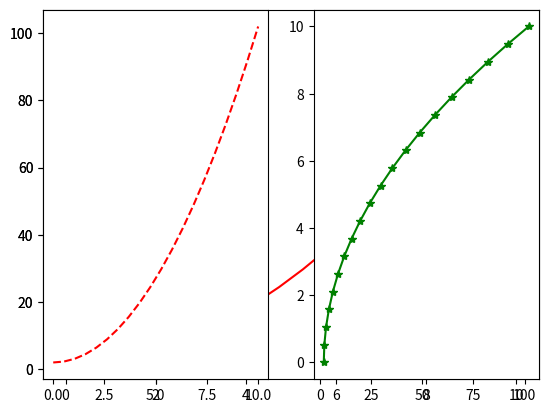
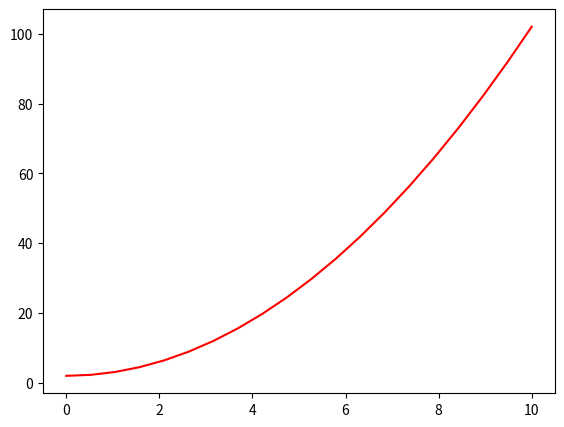
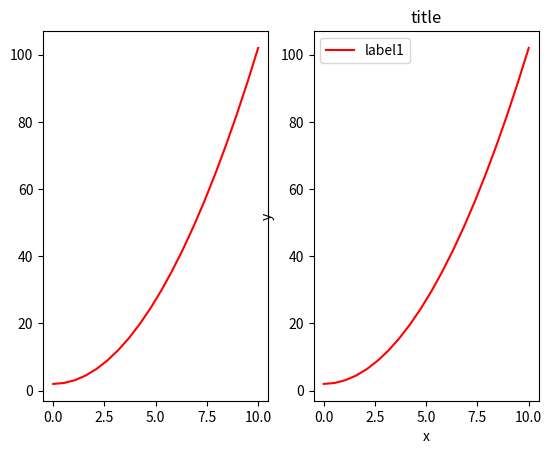
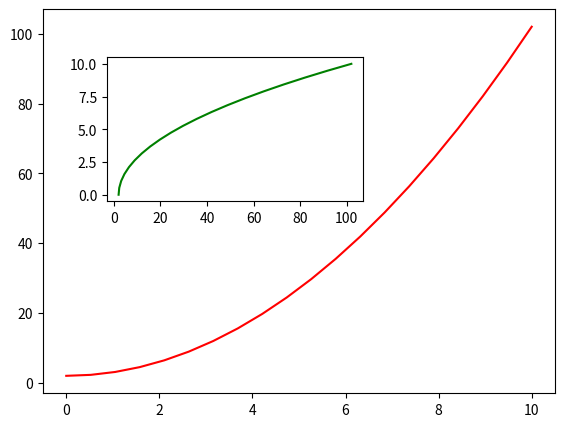
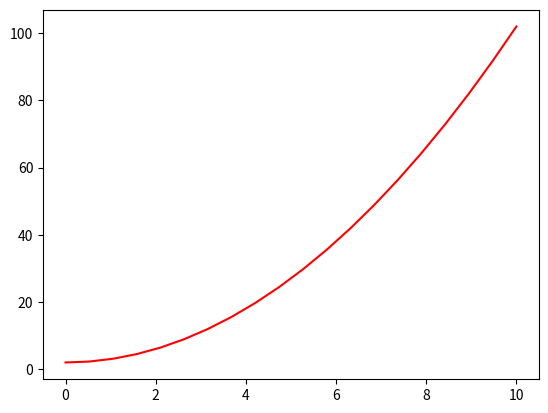
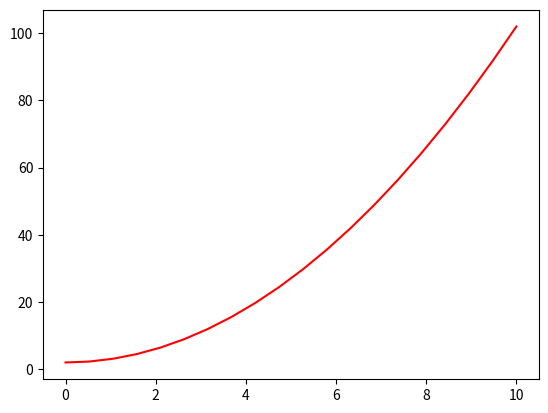
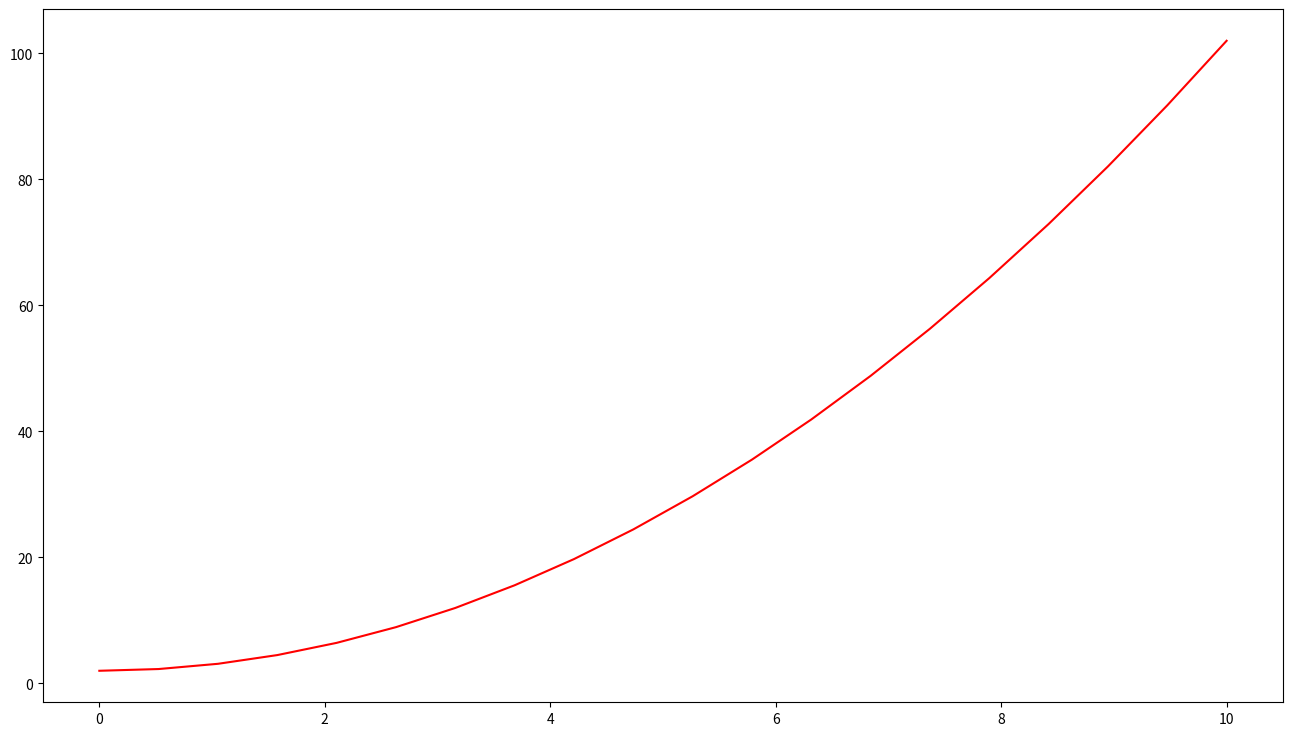
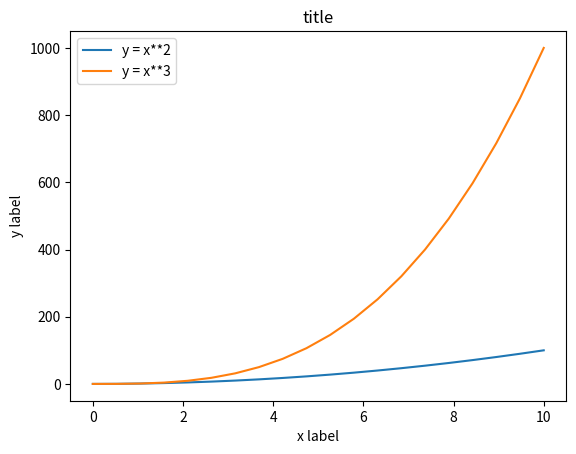
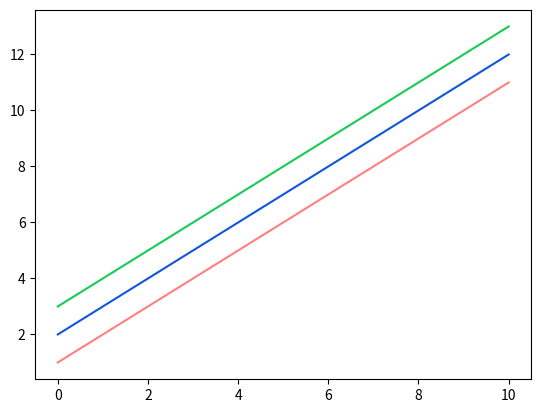
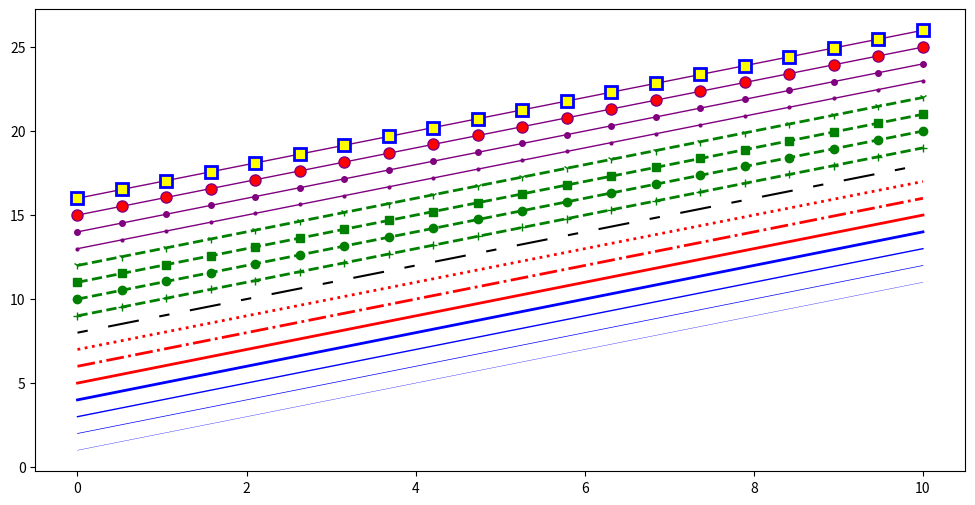
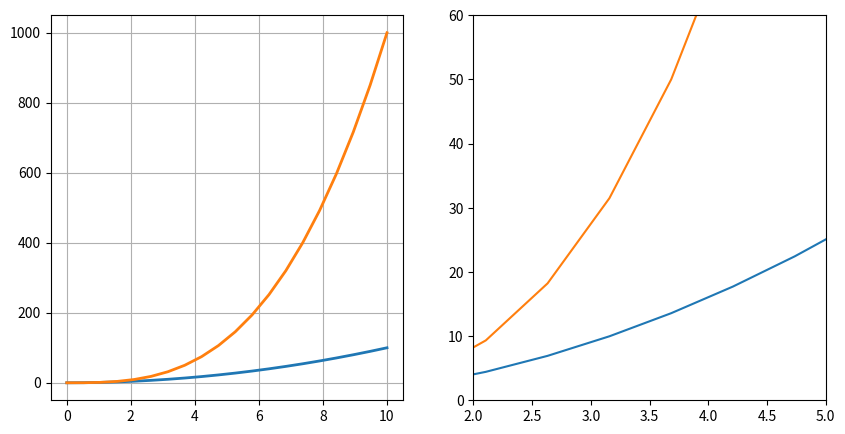
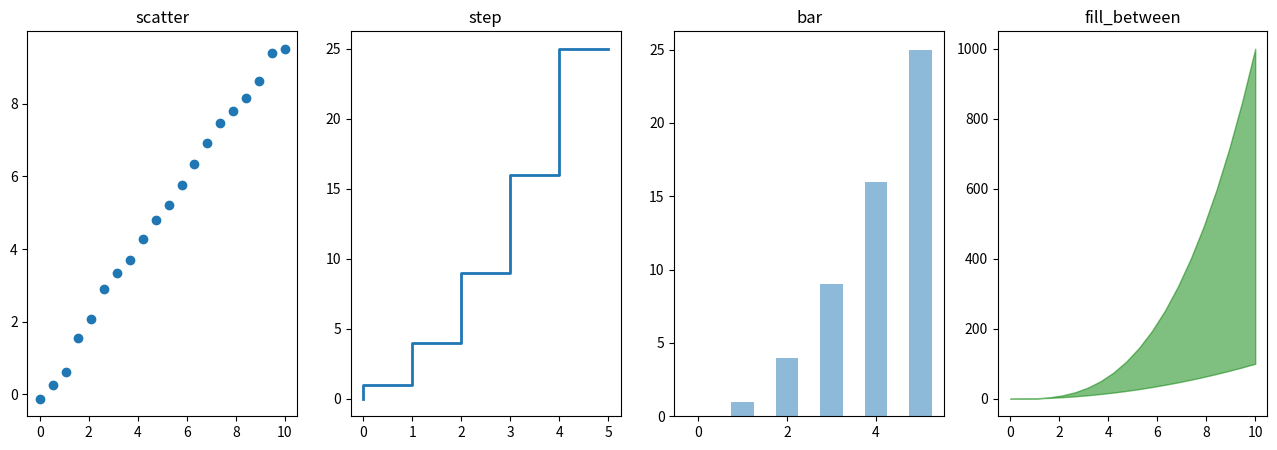
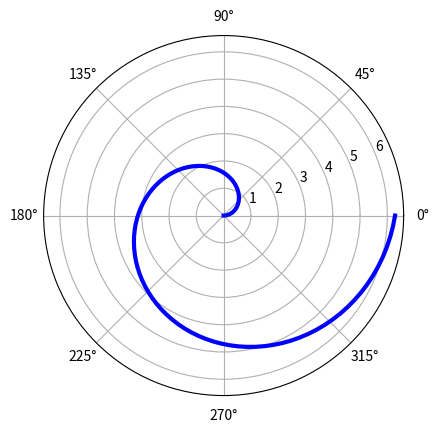
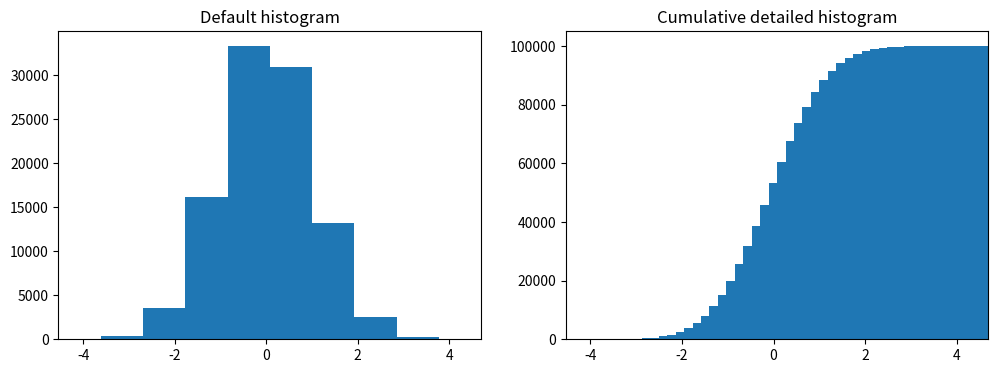
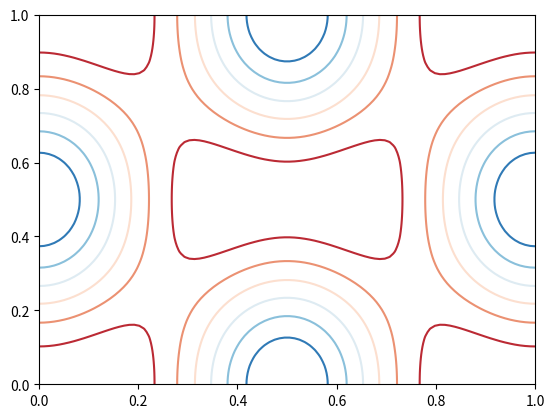
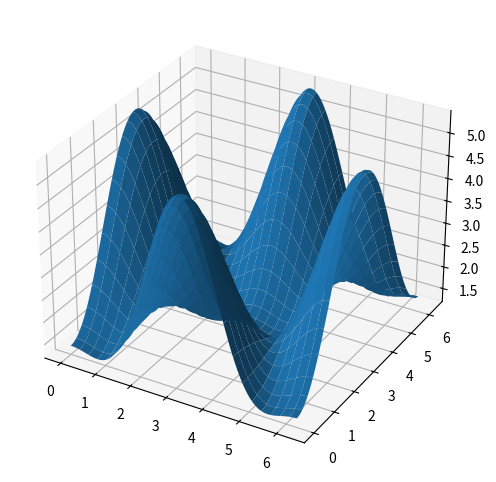

Python code for these plots, in order:

# coding: utf-8

# # <font color='brown'>使用 Matplotlib 绘制 2D 和 3D 图形</font>

# ## 实验介绍

# ![此处输入图片的描述](https://doc.shiyanlou.com/document-uid214893labid7506timestamp1534942536511.png)
# 
# 在使用机器学习方法解决问题的过程中，一定会遇到需要针对数据进行绘图的场景。Matplotlib 是支持 Python 语言的开源绘图库，因为其支持丰富的绘图类型、简单的绘图方式以及完善的接口文档，深受 Python 工程师、科研学者、数据工程师等各类人士的喜欢。Matplotlib 拥有着十分活跃的社区以及稳定的版本迭代，当我们在学习机器学习的课程时，掌握 Matplotlib 的使用无疑是最重要的准备工作之一。本次实验课程中，我们将学会使用 Matplotlib 绘制 2D 和 3D 图形的方法和技巧。

# ### 实验知识点
# 
# 本次实验涉及的知识点主要有：
# - 兼容 MATLAB 代码风格 API
# - 图名称、坐标轴名称、图例
# - 线型、颜色、透明度
# - 画布网格、坐标轴范围
# - 其他 2D 图形
# - 3D 图形

# ### 实验环境
# 
# - Python 3.6
# - Matplotlab: 2.2.2

# ### 索引目录
# 
# - <a href="#1">1. 兼容 MATLAB 代码风格 API</a>
# - <a href="#2">2. Matplotlib 面向对象 API（推荐）</a>
# - <a href="#3">3. 实验总结</a>

# 
# 

# ---

# 在使用 Notebook 环境绘图时，需要先运行 `%matplotlib inline` 命令。这条命令的作用是将 matplotlib 绘制的图形嵌入在当前页面中。

# In[1]:


get_ipython().run_line_magic('matplotlib', 'inline')


# In[2]:


# 在空白单元格中练习，亲自动手，不要复制粘贴代码哦！


# ## <a id = "1">1. 兼容 MATLAB 代码风格 API</a>

# 相信很多学理工科的同学都使用过 MATLAB，它是一种用于算法开发、数据可视化、数据分析以及数值计算的高级技术计算语言和交互式环境。而在 Matplotlib 中，也提供了和 MATLAB 相似的 API。对于使用过 MATLAB 的同学而言，这将是入门 Matplotlib 最快的方式。

# In[3]:


"""使用 matplotlib 提供的兼容 MATLAB API，需要导入 pylab 模块
"""
from matplotlib import pylab


# In[4]:


"""使用 NumPy 生成随机数据
"""
import numpy as np

x = np.linspace(0, 10, 20)
y = x * x + 2


# In[5]:


"""只需要 1 句命令就可以完成绘图
"""
pylab.plot(x, y, 'r') # 'r' 代表 red


# 如果我们要绘制子图，就可以使用 `subplot` 方法

# In[6]:


"""绘制子图
"""
pylab.subplot(1,2,1) # 括号中内容代表（行，列，索引）
pylab.plot(x, y, 'r--') # ‘’ 中的内容确定了颜色和线型

pylab.subplot(1,2,2)
pylab.plot(y, x, 'g*-')


# 使用兼容 MATLAB 风格的 API 的好处在于，如果熟悉 MATLAB，那么将很快上手使用 Python 绘图。不过，除了一些简单的图形之外，并**不鼓励使用**兼容MATLAB 的 API。
# 
# 于此同时，实验更加建议学习和使用 Matplotlib 提供的面向对象 API，它更加强大和好用。

# ## <a id = "1">2. Matplotlib 面向对象 API（推荐）</a>

# In[7]:


"""使用 matplotlib 提供的面向对象 API，需要导入 pyplot 模块，并约定简称为 plt
"""
from matplotlib import pyplot as plt


# In[8]:


"""方法 1：绘制上方一致的图形
"""
fig = plt.figure() # 新建图形对象

axes = fig.add_axes([0.5, 0.1, 0.8, 0.8]) # 控制画布的左, 右, 宽度, 高度 (从 0 到 1)

axes.plot(x, y, 'r')


# <font color='brown'>**重点：**</font>
# 上面的绘图代码中，你可能会对 `figure` 和 `axes` 产生疑问。Matplotlib 的 API 设计的非常符合常理，在这里，`figure` 相当于绘画用的画板，而 `axes` 则相当于铺在画板上的画布。我们将图像绘制在画布上，于是就有了 `plot`，`set_xlabel` 等操作。

# <img width="300px" src="attachment:1957c95cde22910-2.jpg"></img>

# In[9]:


"""同样，我们可以绘制子图
"""
fig, axes = plt.subplots(nrows=1, ncols=2) # 子图为 1 行，2 列

for ax in axes:
    ax.plot(x, y, 'r')


# In[10]:


"""还能将一张图绘制在另一张图的内部
"""
fig = plt.figure() # 新建画板

axes1 = fig.add_axes([0.1, 0.1, 0.8, 0.8]) # 大画布
axes2 = fig.add_axes([0.2, 0.5, 0.4, 0.3]) # 小画布

# 大画布
axes1.plot(x, y, 'r')

# 小画布
axes2.plot(y, x, 'g')


# <font color='brown'>**Tips：**</font>
# 上面的绘图代码中，你可能学会了使用 `add_axes()` 方法向我们设置的画板 `figure` 中添加画布 `axes`。在 Matplotlib 中，还有一种添加画布的方式，那就是`plt.subplots()`，**它和 `axes` 都等同于画布**。

# In[11]:


"""方法 2：使用 plt.subplots() 添加画布
"""
fig, axes = plt.subplots()

axes.plot(x, y, 'r')


# Matplotlib 绘图非常灵活，我们还可以使用 `add_subplot` 添加画布，使用 `plt` 完成绘图。

# In[12]:


"""方法 3：使用 add_subplot() 添加画布
"""
fig = plt.figure() # 新建图形对象

fig.add_subplot()

plt.plot(x, y, 'r')


# 对于上面提到的 3 种添加画布的方法，你可能觉得有些杂乱。一般情况下，只需要熟悉其中的一种即可，这里比较推荐使用 `plt.subplots()`，而下面的许多例子也将采用这种方式展开。
# 
# 另外，既然我们拥有了画板和画布，我们应该也可以调整二者的尺寸，形状吧？当然！

# In[13]:


"""调节画布尺寸和显示精度
"""
fig, axes = plt.subplots(figsize=(16,9), dpi=50) # 通过 figsize 调节尺寸, dpi 调节显示精度

axes.plot(x, y, 'r')


# ### 2.1 图名称、坐标轴名称、图例

# In[14]:


"""设置图标题
"""
ax.set_title("title")


# In[15]:


"""设置坐标轴名称
"""
ax.set_xlabel("x")
ax.set_ylabel("y")


# In[16]:


"""设置图例
"""
ax.legend(["label1", "label2"])


# 举例如下：

# In[17]:


"""绘制包含图标题、坐标轴标题以及图例的图形
"""
fig, axes = plt.subplots()

axes.set_xlabel('x label')
axes.set_ylabel('y label')
axes.set_title('title')

axes.plot(x, x**2)
axes.plot(x, x**3)
axes.legend(["y = x**2", "y = x**3"], loc=2)


# 图例中的 `loc` 参数标记图例位置，`1，2，3，4` 依次代表：右上角、左上角、左下角，右下角；`0` 代表自适应

# ### 2.2 线型、颜色、透明度

# 在 Matplotlib 中，你可以设置线的颜色、透明度等其他属性。

# In[18]:


"""设置线的颜色、透明度
"""
fig, axes = plt.subplots()

axes.plot(x, x+1, color="red", alpha=0.5)
axes.plot(x, x+2, color="#1155dd")
axes.plot(x, x+3, color="#15cc55")


# 而对于线型而言，除了实线、虚线之外，还有很多丰富的线型可供选择。

# In[19]:


"""设置线型
"""
fig, ax = plt.subplots(figsize=(12,6))

# 线宽
ax.plot(x, x+1, color="blue", linewidth=0.25)
ax.plot(x, x+2, color="blue", linewidth=0.50)
ax.plot(x, x+3, color="blue", linewidth=1.00)
ax.plot(x, x+4, color="blue", linewidth=2.00)

# 虚线类型
ax.plot(x, x+5, color="red", lw=2, linestyle='-')
ax.plot(x, x+6, color="red", lw=2, ls='-.')
ax.plot(x, x+7, color="red", lw=2, ls=':')

# 虚线交错宽度
line, = ax.plot(x, x+8, color="black", lw=1.50)
line.set_dashes([5, 10, 15, 10])

# 符号
ax.plot(x, x+ 9, color="green", lw=2, ls='--', marker='+')
ax.plot(x, x+10, color="green", lw=2, ls='--', marker='o')
ax.plot(x, x+11, color="green", lw=2, ls='--', marker='s')
ax.plot(x, x+12, color="green", lw=2, ls='--', marker='1')

# 符号大小和颜色
ax.plot(x, x+13, color="purple", lw=1, ls='-', marker='o', markersize=2)
ax.plot(x, x+14, color="purple", lw=1, ls='-', marker='o', markersize=4)
ax.plot(x, x+15, color="purple", lw=1, ls='-', marker='o', markersize=8, markerfacecolor="red")
ax.plot(x, x+16, color="purple", lw=1, ls='-', marker='s', markersize=8, 
        markerfacecolor="yellow", markeredgewidth=2, markeredgecolor="blue")


# ### 2.3 画布网格、坐标轴范围

# 有些时候，我们可能需要显示画布网格或调整坐标轴范围

# In[20]:


"""设置画布网格和坐标轴范围
"""
fig, axes = plt.subplots(1, 2, figsize=(10,5))

# 显示网格
axes[0].plot(x, x**2, x, x**3, lw=2)
axes[0].grid(True)

# 设置坐标轴范围
axes[1].plot(x, x**2, x, x**3)
axes[1].set_ylim([0, 60])
axes[1].set_xlim([2, 5])


# ### 2.4 其他 2D 图形

# 除了线型图，Matplotlib 还支持绘制散点图、柱状图等其他常见图形。

# In[21]:


"""绘制散点图、梯步图、条形图、面积图
"""
n = np.array([0,1,2,3,4,5])

fig, axes = plt.subplots(1, 4, figsize=(16,5))

axes[0].scatter(x, x + 0.25*np.random.randn(len(x)))
axes[0].set_title("scatter")

axes[1].step(n, n**2, lw=2)
axes[1].set_title("step")

axes[2].bar(n, n**2, align="center", width=0.5, alpha=0.5)
axes[2].set_title("bar")

axes[3].fill_between(x, x**2, x**3, color="green", alpha=0.5)
axes[3].set_title("fill_between")


# In[22]:


"""绘制雷达图
"""
fig = plt.figure(figsize=(6,6))
ax = fig.add_axes([0.0, 0.0, .6, .6], polar=True)
t = np.linspace(0, 2 * np.pi, 100)
ax.plot(t, t, color='blue', lw=3)


# In[23]:


"""绘制直方图
"""
n = np.random.randn(100000)
fig, axes = plt.subplots(1, 2, figsize=(12,4))

axes[0].hist(n)
axes[0].set_title("Default histogram")
axes[0].set_xlim((min(n), max(n)))

axes[1].hist(n, cumulative=True, bins=50)
axes[1].set_title("Cumulative detailed histogram")
axes[1].set_xlim((min(n), max(n)))


# In[24]:


# 生成示例数据
alpha = 0.7
phi_ext = 2 * np.pi * 0.5

def flux_qubit_potential(phi_m, phi_p):
    return 2 + alpha - 2 * np.cos(phi_p) * np.cos(phi_m) - alpha * np.cos(phi_ext - 2*phi_p)

phi_m = np.linspace(0, 2*np.pi, 100)
phi_p = np.linspace(0, 2*np.pi, 100)
X,Y = np.meshgrid(phi_p, phi_m)
Z = flux_qubit_potential(X, Y).T


# In[25]:


"""绘制等高线图
"""
fig, ax = plt.subplots()

cnt = ax.contour(Z, cmap=plt.cm.RdBu, vmin=abs(Z).min(), vmax=abs(Z).max(), extent=[0, 1, 0, 1])


# ### 2.5 3D 图形

# 使用 Matplotlib 绘制 3D 图形的过程中，我们首先需要导入 `Axes3D` 类，并通过 `projection='3d'` 参数指定绘制 3D 图形。由于 3D 图形的绘制在机器学习中并不经常遇见，这里不做更多的介绍。

# In[26]:


"""绘制 3D 表面图
"""
from mpl_toolkits.mplot3d.axes3d import Axes3D

fig = plt.figure(figsize=(14,6))

# 通过 projection='3d' 指定绘制 3D 图形
ax = fig.add_subplot(1, 2, 1, projection='3d')
ax.plot_surface(X, Y, Z, rstride=4, cstride=4, linewidth=0)


# <font color='brown'>**Tips：**</font>
# 当我们在桌面环境中绘制 3D 图形时，是可以通过鼠标任意拖动角度的，但在当前环境中不支持。

# 下面再绘制一个漂亮且复杂一些的 3D 图形。

# In[27]:


"""绘制复杂一些的 3D 图
"""
fig = plt.figure(figsize=(8,6))

ax = fig.add_subplot(1,1,1, projection='3d')

ax.plot_surface(X, Y, Z, rstride=4, cstride=4, alpha=0.25)
cset = ax.contour(X, Y, Z, zdir='z', offset=-np.pi, cmap=plt.cm.coolwarm)
cset = ax.contour(X, Y, Z, zdir='x', offset=-np.pi, cmap=plt.cm.coolwarm)
cset = ax.contour(X, Y, Z, zdir='y', offset=3*np.pi, cmap=plt.cm.coolwarm)

ax.set_xlim3d(-np.pi, 2*np.pi)
ax.set_ylim3d(0, 3*np.pi)
ax.set_zlim3d(-np.pi, 2*np.pi)


# ## <a id = "3">3. 实验总结</a>
# 
# 通过这节实验课程的学习，相信你已经初步掌握了使用 Matplotlib 绘图的方法和技巧。这些内容，在机器学习课程中已足够使用。当然，如果你对 Matplotlib 非常感兴趣，也可以通过实验楼其他课程学习 Matplotlib 的更多内容。本次实验涉及的知识点主要有：
# - 兼容 MATLAB 代码风格 API
# - 图名称、坐标轴名称、图例
# - 线型、颜色、透明度
# - 画布网格、坐标轴范围
# - 其他 2D 图形
# - 3D 图形

# ---

# <div style="color: #999;font-size: 12px;font-style: italic;">*本课程内容，由作者授权实验楼发布，未经允许，禁止转载、下载及非法传播。实验中的部分内容编译自：[Scientific Python Lectures by Robert Johansson](https://github.com/jrjohansson/scientific-python-lectures/blob/master/Lecture-4-Matplotlib.ipynb) 。</div>
